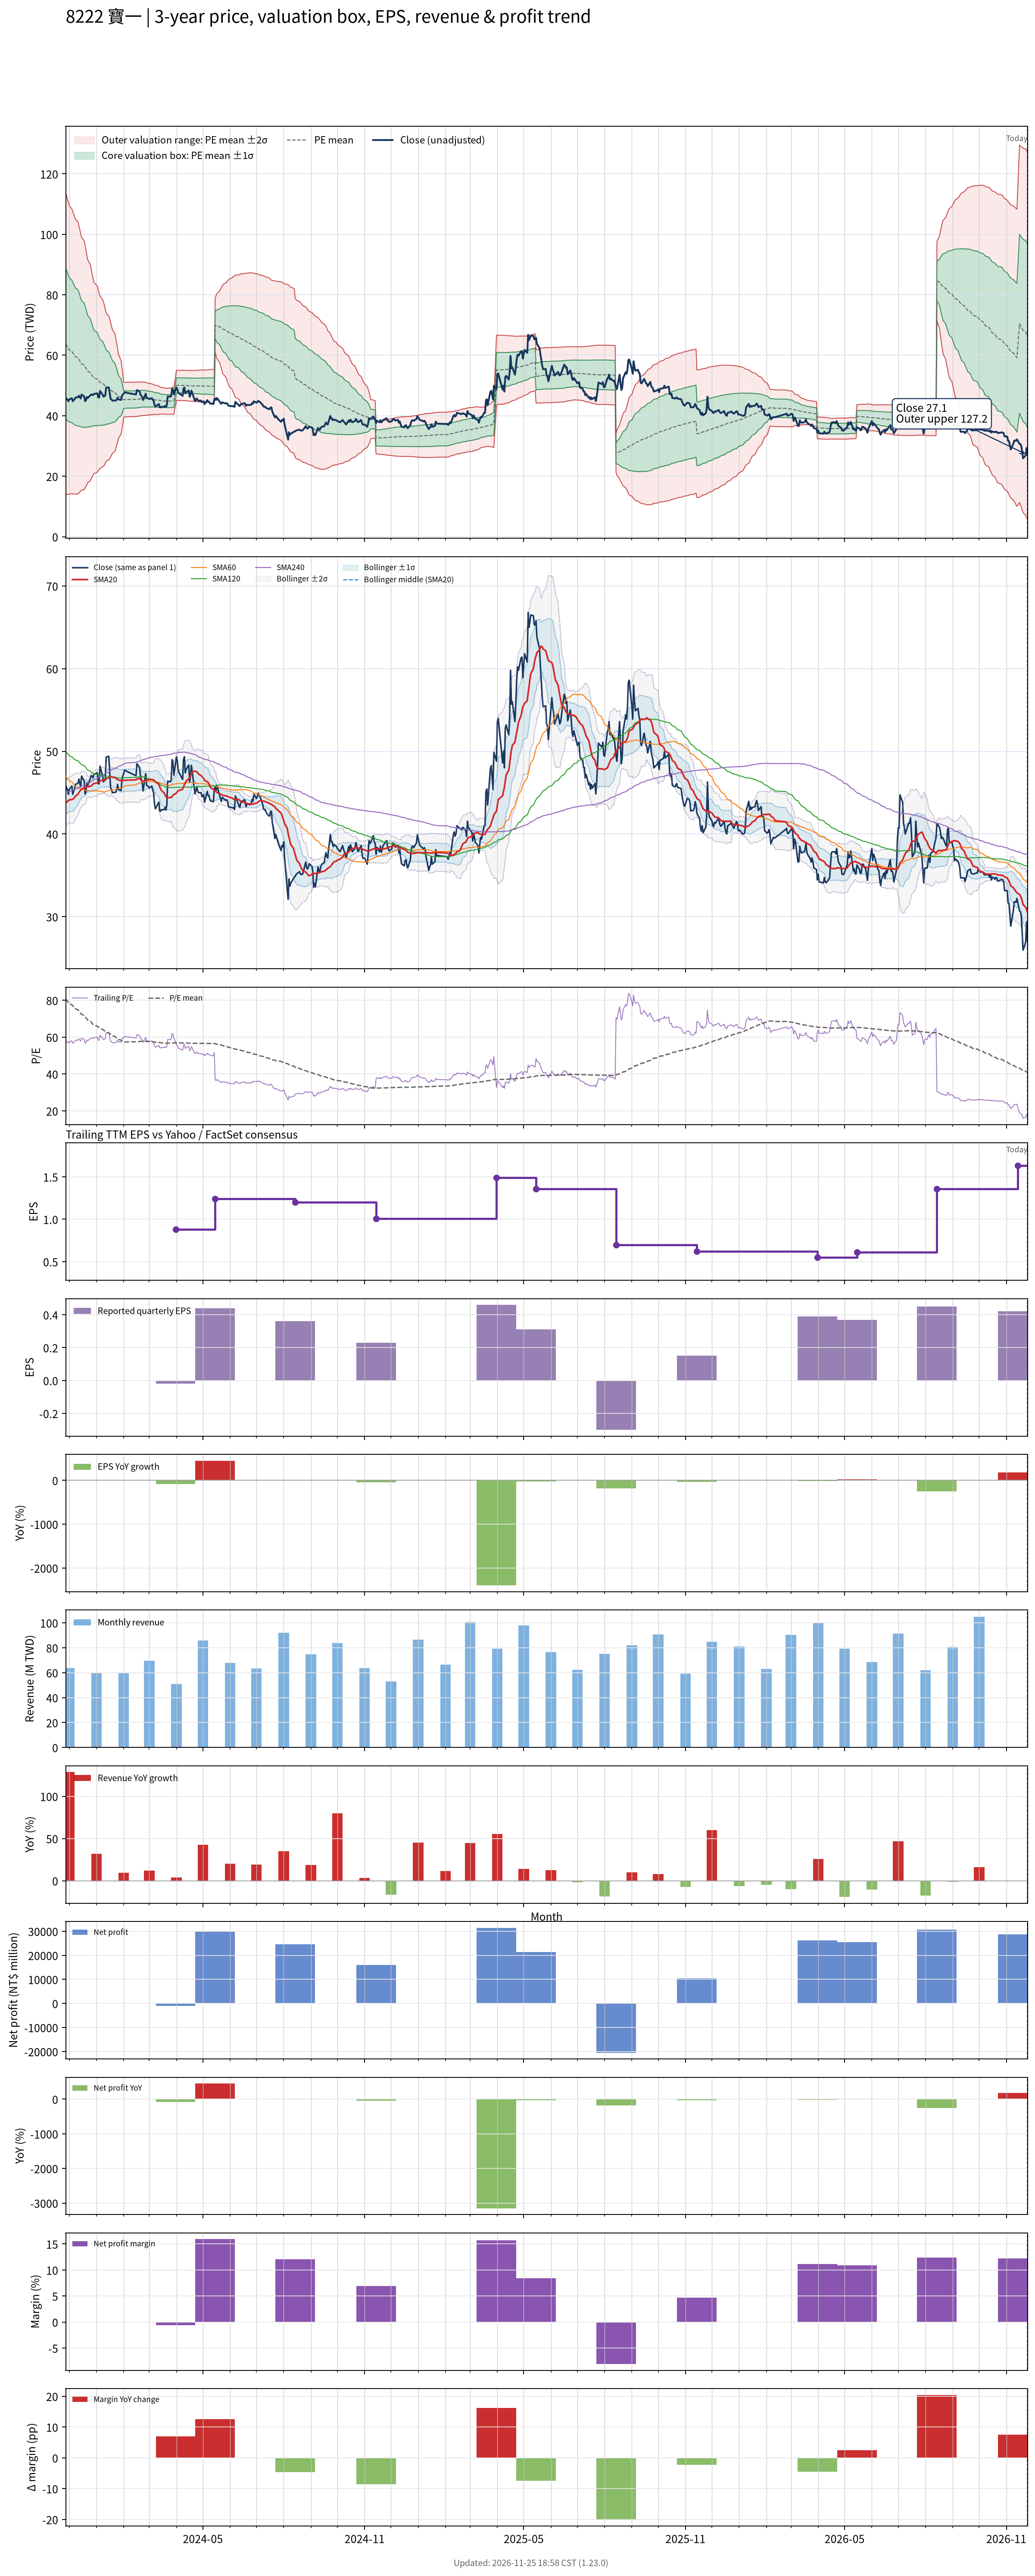

Data behind this chart, as committed beside it:
# chart-version: skill-stock-dynamic-val…
date, close, available_date, period_end, eps, ttm_eps, pe, pe_mean, pe_std, price_m2, price_m1, price_mean, price_p1, price_p2, forward_eps, forward_pe, forward_pe_mean, forward_pe_std, forward_price_m2, forward_price_m1, forward_price_mean, forward_price_p1, forward_price_p2, sma20
2023-11-27, 45.9, 2023-11-14, 2023-09-30, 0.42, 0.79, 58.1, 80.79, 31.53, 14, 38.91, 63.82, 88.73, 113.6, , , , , , , , , , 43.67
2023-11-28, 45.6, 2023-11-14, 2023-09-30, 0.42, 0.79, 57.72, 80.16, 31.23, 13.98, 38.65, 63.33, 88, 112.7, , , , , , , , , , 43.8
2023-11-29, 45.3, 2023-11-14, 2023-09-30, 0.42, 0.79, 57.34, 79.52, 30.9, 14, 38.41, 62.82, 87.23, 111.6, , , , , , , , , , 43.96
2023-11-30, 44.8, 2023-11-14, 2023-09-30, 0.42, 0.79, 56.71, 78.87, 30.55, 14.03, 38.17, 62.31, 86.45, 110.6, , , , , , , , , , 44.05
2023-12-01, 45.4, 2023-11-14, 2023-09-30, 0.42, 0.79, 57.47, 78.24, 30.19, 14.1, 37.96, 61.81, 85.66, 109.5, , , , , , , , , , 44.12
2023-12-04, 45.8, 2023-11-14, 2023-09-30, 0.42, 0.79, 57.97, 77.6, 29.81, 14.21, 37.76, 61.31, 84.86, 108.4, , , , , , , , , , 44.17
2023-12-05, 44.8, 2023-11-14, 2023-09-30, 0.42, 0.79, 56.71, 77.05, 29.57, 14.15, 37.51, 60.87, 84.23, 107.6, , , , , , , , , , 44.22
2023-12-06, 45.2, 2023-11-14, 2023-09-30, 0.42, 0.79, 57.22, 76.49, 29.3, 14.13, 37.28, 60.43, 83.58, 106.7, , , , , , , , , , 44.27
2023-12-07, 45.4, 2023-11-14, 2023-09-30, 0.42, 0.79, 57.47, 75.96, 29.06, 14.1, 37.05, 60.01, 82.96, 105.9, , , , , , , , , , 44.39
2023-12-08, 46, 2023-11-14, 2023-09-30, 0.42, 0.79, 58.23, 75.41, 28.76, 14.13, 36.85, 59.57, 82.29, 105, , , , , , , , , , 44.59
2023-12-11, 46.15, 2023-11-14, 2023-09-30, 0.42, 0.79, 58.42, 74.87, 28.46, 14.18, 36.66, 59.15, 81.63, 104.1, , , , , , , , , , 44.8
2023-12-12, 46.65, 2023-11-14, 2023-09-30, 0.42, 0.79, 59.05, 74.23, 27.95, 14.48, 36.56, 58.64, 80.72, 102.8, , , , , , , , , , 45.01
2023-12-13, 46.15, 2023-11-14, 2023-09-30, 0.42, 0.79, 58.42, 73.61, 27.44, 14.79, 36.47, 58.15, 79.83, 101.5, , , , , , , , , , 45.17
2023-12-14, 45.7, 2023-11-14, 2023-09-30, 0.42, 0.79, 57.85, 72.99, 26.95, 15.08, 36.37, 57.66, 78.95, 100.2, , , , , , , , , , 45.28
2023-12-15, 47, 2023-11-14, 2023-09-30, 0.42, 0.79, 59.49, 72.4, 26.45, 15.4, 36.3, 57.19, 78.09, 98.99, , , , , , , , , , 45.45
2023-12-18, 46.4, 2023-11-14, 2023-09-30, 0.42, 0.79, 58.73, 71.84, 26.03, 15.63, 36.19, 56.76, 77.32, 97.89, , , , , , , , , , 45.58
2023-12-19, 44.85, 2023-11-14, 2023-09-30, 0.42, 0.79, 56.77, 71.2, 25.43, 16.07, 36.16, 56.25, 76.34, 96.42, , , , , , , , , , 45.59
2023-12-20, 45.1, 2023-11-14, 2023-09-30, 0.42, 0.79, 57.09, 70.54, 24.75, 16.63, 36.18, 55.73, 75.28, 94.83, , , , , , , , , , 45.64
2023-12-21, 46.2, 2023-11-14, 2023-09-30, 0.42, 0.79, 58.48, 69.91, 24.05, 17.22, 36.22, 55.23, 74.23, 93.23, , , , , , , , , , 45.79
2023-12-22, 45.85, 2023-11-14, 2023-09-30, 0.42, 0.79, 58.04, 69.27, 23.33, 17.86, 36.29, 54.72, 73.16, 91.59, , , , , , , , , , 45.71
2023-12-25, 46.75, 2023-11-14, 2023-09-30, 0.42, 0.79, 59.18, 68.67, 22.64, 18.48, 36.36, 54.25, 72.13, 90.01, , , , , , , , , , 45.76
2023-12-26, 47.05, 2023-11-14, 2023-09-30, 0.42, 0.79, 59.56, 68.08, 21.94, 19.12, 36.45, 53.78, 71.12, 88.45, , , , , , , , , , 45.83
2023-12-27, 47, 2023-11-14, 2023-09-30, 0.42, 0.79, 59.49, 67.51, 21.26, 19.75, 36.54, 53.34, 70.13, 86.92, , , , , , , , , , 45.91
2023-12-28, 46.8, 2023-11-14, 2023-09-30, 0.42, 0.79, 59.24, 66.98, 20.63, 20.32, 36.61, 52.91, 69.21, 85.51, , , , , , , , , , 46.01
2023-12-29, 47.2, 2023-11-14, 2023-09-30, 0.42, 0.79, 59.75, 66.46, 20.02, 20.87, 36.69, 52.51, 68.33, 84.14, , , , , , , , , , 46.1
2024-01-02, 47.4, 2023-11-14, 2023-09-30, 0.42, 0.79, 60, 65.98, 19.47, 21.37, 36.75, 52.13, 67.5, 82.88, , , , , , , , , , 46.18
2024-01-03, 46.1, 2023-11-14, 2023-09-30, 0.42, 0.79, 58.35, 65.5, 18.93, 21.84, 36.79, 51.75, 66.7, 81.65, , , , , , , , , , 46.25
2024-01-04, 46.05, 2023-11-14, 2023-09-30, 0.42, 0.79, 58.29, 65.05, 18.44, 22.26, 36.82, 51.39, 65.96, 80.53, , , , , , , , , , 46.29
2024-01-05, 48.2, 2023-11-14, 2023-09-30, 0.42, 0.79, 61.01, 64.65, 17.99, 22.65, 36.86, 51.07, 65.29, 79.5, , , , , , , , , , 46.43
2024-01-08, 47, 2023-11-14, 2023-09-30, 0.42, 0.79, 59.49, 64.23, 17.51, 23.08, 36.91, 50.74, 64.58, 78.41, , , , , , , , , , 46.48
2024-01-09, 46.3, 2023-11-14, 2023-09-30, 0.42, 0.79, 58.61, 63.85, 17.11, 23.4, 36.92, 50.44, 63.96, 77.48, , , , , , , , , , 46.49
2024-01-10, 46.5, 2023-11-14, 2023-09-30, 0.42, 0.79, 58.86, 63.48, 16.73, 23.71, 36.93, 50.15, 63.37, 76.59, , , , , , , , , , 46.48
2024-01-11, 46.7, 2023-11-14, 2023-09-30, 0.42, 0.79, 59.11, 63.03, 16.12, 24.32, 37.06, 49.8, 62.53, 75.27, , , , , , , , , , 46.51
2024-01-12, 49.3, 2023-11-14, 2023-09-30, 0.42, 0.79, 62.41, 62.64, 15.54, 24.94, 37.21, 49.49, 61.76, 74.03, , , , , , , , , , 46.69
2024-01-15, 49.4, 2023-11-14, 2023-09-30, 0.42, 0.79, 62.53, 62.29, 15.06, 25.42, 37.32, 49.21, 61.1, 73, , , , , , , , , , 46.81
2024-01-16, 47.65, 2023-11-14, 2023-09-30, 0.42, 0.79, 60.32, 61.94, 14.59, 25.88, 37.4, 48.93, 60.46, 71.99, , , , , , , , , , 46.87
2024-01-17, 45.6, 2023-11-14, 2023-09-30, 0.42, 0.79, 57.72, 61.56, 14.1, 26.35, 37.49, 48.63, 59.78, 70.92, , , , , , , , , , 46.91
2024-01-18, 45.45, 2023-11-14, 2023-09-30, 0.42, 0.79, 57.53, 61.17, 13.55, 26.92, 37.62, 48.33, 59.03, 69.73, , , , , , , , , , 46.92
2024-01-19, 45, 2023-11-14, 2023-09-30, 0.42, 0.79, 56.96, 60.79, 12.98, 27.51, 37.77, 48.02, 58.28, 68.53, , , , , , , , , , 46.87
2024-01-22, 45.05, 2023-11-14, 2023-09-30, 0.42, 0.79, 57.03, 60.37, 12.28, 28.29, 37.99, 47.69, 57.4, 67.1, , , , , , , , , , 46.83
2024-01-23, 45.05, 2023-11-14, 2023-09-30, 0.42, 0.79, 57.03, 59.94, 11.46, 29.25, 38.31, 47.36, 56.41, 65.46, , , , , , , , , , 46.74
2024-01-24, 45.35, 2023-11-14, 2023-09-30, 0.42, 0.79, 57.41, 59.55, 10.7, 30.13, 38.59, 47.05, 55.5, 63.96, , , , , , , , , , 46.66
2024-01-25, 46, 2023-11-14, 2023-09-30, 0.42, 0.79, 58.23, 59.15, 9.81, 31.23, 38.98, 46.73, 54.48, 62.23, , , , , , , , , , 46.6
2024-01-26, 45.4, 2023-11-14, 2023-09-30, 0.42, 0.79, 57.47, 58.75, 8.799, 32.51, 39.46, 46.41, 53.36, 60.31, , , , , , , , , , 46.53
2024-01-29, 45.25, 2023-11-14, 2023-09-30, 0.42, 0.79, 57.28, 58.35, 7.7, 33.93, 40.01, 46.1, 52.18, 58.26, , , , , , , , , , 46.44
2024-01-30, 46.6, 2023-11-14, 2023-09-30, 0.42, 0.79, 58.99, 57.97, 6.419, 35.65, 40.72, 45.8, 50.87, 55.94, , , , , , , , , , 46.4
2024-01-31, 47.05, 2023-11-14, 2023-09-30, 0.42, 0.79, 59.56, 57.63, 5.11, 37.45, 41.49, 45.53, 49.57, 53.6, , , , , , , , , , 46.45
2024-02-01, 47.3, 2023-11-14, 2023-09-30, 0.42, 0.79, 59.87, 57.32, 3.634, 39.54, 42.41, 45.29, 48.16, 51.03, , , , , , , , , , 46.51
2024-02-02, 47.75, 2023-11-14, 2023-09-30, 0.42, 0.79, 60.44, 57.39, 3.623, 39.61, 42.47, 45.33, 48.2, 51.06, , , , , , , , , , 46.48
2024-02-05, 47.55, 2023-11-14, 2023-09-30, 0.42, 0.79, 60.19, 57.44, 3.616, 39.66, 42.52, 45.38, 48.23, 51.09, , , , , , , , , , 46.51
2024-02-15, 47.05, 2023-11-14, 2023-09-30, 0.42, 0.79, 59.56, 57.49, 3.597, 39.74, 42.58, 45.42, 48.26, 51.1, , , , , , , , , , 46.55
2024-02-16, 48.5, 2023-11-14, 2023-09-30, 0.42, 0.79, 61.39, 57.56, 3.591, 39.8, 42.64, 45.48, 48.31, 51.15, , , , , , , , , , 46.65
2024-02-19, 48.05, 2023-11-14, 2023-09-30, 0.42, 0.79, 60.82, 57.64, 3.559, 39.91, 42.73, 45.54, 48.35, 51.16, , , , , , , , , , 46.72
2024-02-20, 47.05, 2023-11-14, 2023-09-30, 0.42, 0.79, 59.56, 57.69, 3.54, 39.98, 42.78, 45.58, 48.38, 51.17, , , , , , , , , , 46.6
2024-02-21, 46.65, 2023-11-14, 2023-09-30, 0.42, 0.79, 59.05, 57.75, 3.504, 40.09, 42.86, 45.62, 48.39, 51.16, , , , , , , , , , 46.47
2024-02-22, 46.25, 2023-11-14, 2023-09-30, 0.42, 0.79, 58.54, 57.78, 3.494, 40.13, 42.89, 45.65, 48.41, 51.17, , , , , , , , , , 46.4
2024-02-23, 45.2, 2023-11-14, 2023-09-30, 0.42, 0.79, 57.22, 57.76, 3.487, 40.12, 42.88, 45.63, 48.38, 51.14, , , , , , , , , , 46.38
2024-02-26, 47.3, 2023-11-14, 2023-09-30, 0.42, 0.79, 59.87, 57.75, 3.478, 40.13, 42.87, 45.62, 48.37, 51.12, , , , , , , , , , 46.47
2024-02-27, 45.9, 2023-11-14, 2023-09-30, 0.42, 0.79, 58.1, 57.67, 3.366, 40.24, 42.9, 45.56, 48.22, 50.88, , , , , , , , , , 46.52
... 667 more rows
